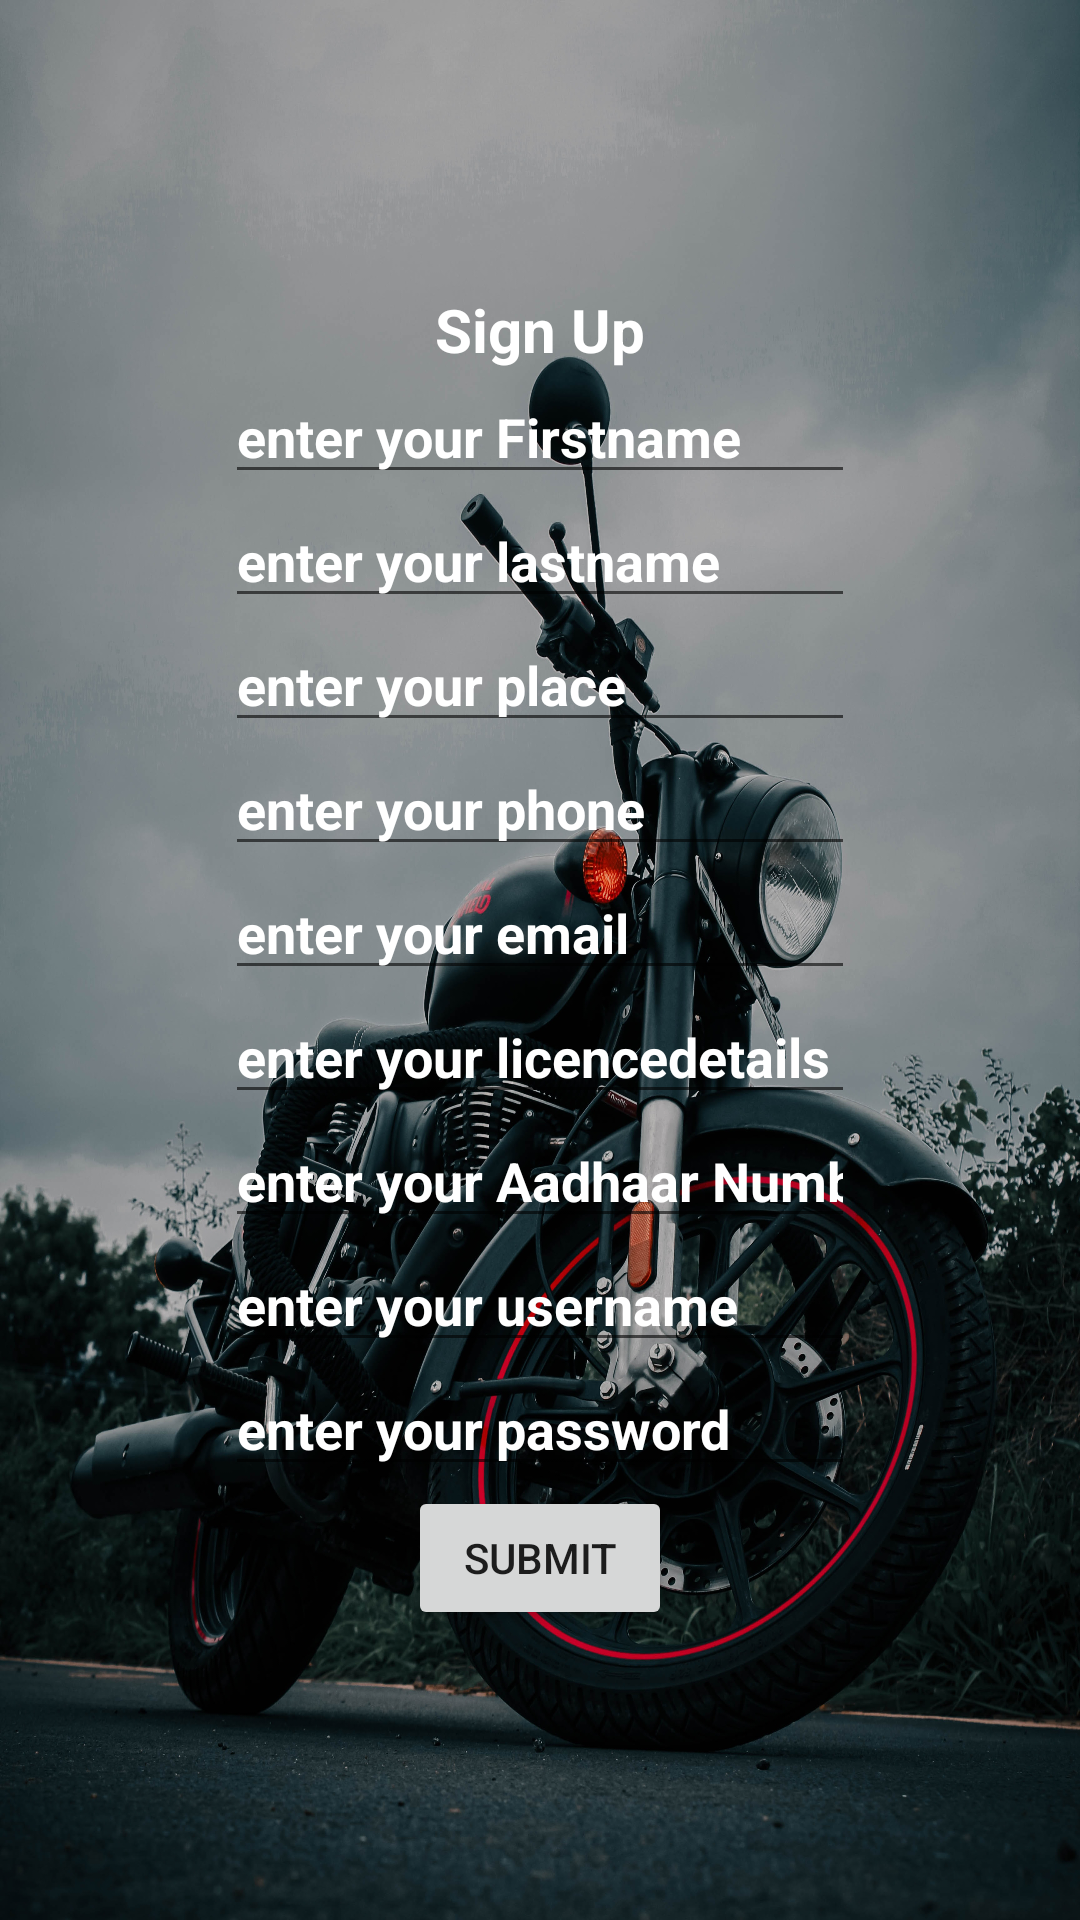

Write the Android layout XML for this screen, with the resource values it uses.
<!-- AndroidManifest.xml: application theme Theme.Royalriding -->
<!-- res/layout/activity_registration.xml -->
<?xml version="1.0" encoding="utf-8"?>
<LinearLayout xmlns:android="http://schemas.android.com/apk/res/android"
    xmlns:app="http://schemas.android.com/apk/res-auto"
    xmlns:tools="http://schemas.android.com/tools"
    android:layout_width="match_parent"
    android:layout_height="match_parent"
    android:gravity="center"
    android:background="@drawable/bike"
    android:orientation="vertical"
    tools:context=".Registration">

    <TextView
        android:id="@+id/textView3"
        android:layout_width="wrap_content"
        android:layout_height="wrap_content"
        android:text="Sign Up"
        android:textColor="#ffff"
        android:textStyle="bold"
        android:textSize="20dp"
        tools:layout_editor_absoluteX="192dp"
        tools:layout_editor_absoluteY="160dp" />

    <EditText
        android:id="@+id/fname"
        android:layout_width="wrap_content"
        android:layout_height="wrap_content"
        android:ems="10"
        android:textColor="@color/white"
        android:textStyle="bold"
        android:textColorHint="#fff"
        android:inputType="textPersonName"
        android:hint="enter your Firstname"
        app:layout_constraintEnd_toEndOf="parent"
        app:layout_constraintStart_toStartOf="parent"
        tools:layout_editor_absoluteY="247dp" />

    <EditText
        android:id="@+id/lname"
        android:layout_width="wrap_content"
        android:layout_height="wrap_content"
        android:ems="10"
        android:textColor="@color/white"
        android:textStyle="bold"
        android:textColorHint="#fff"
        android:inputType="textPersonName"
        android:hint="enter your lastname"
        tools:layout_editor_absoluteX="76dp"
        tools:layout_editor_absoluteY="322dp" />

    <EditText
        android:id="@+id/place"
        android:layout_width="wrap_content"
        android:layout_height="wrap_content"
        android:ems="10"
        android:textColor="@color/white"
        android:textStyle="bold"
        android:textColorHint="#fff"
        android:inputType="textPersonName"
        android:hint="enter your place"
        tools:layout_editor_absoluteX="84dp"
        tools:layout_editor_absoluteY="406dp" />

    <EditText
        android:id="@+id/phone"
        android:layout_width="wrap_content"
        android:layout_height="wrap_content"
        android:ems="10"
        android:textColor="@color/white"
        android:textStyle="bold"
        android:textColorHint="#fff"
        android:inputType="textPersonName"
        android:hint="enter your phone"
        tools:layout_editor_absoluteX="81dp"
        tools:layout_editor_absoluteY="470dp" />

    <EditText
        android:id="@+id/email"
        android:layout_width="wrap_content"
        android:layout_height="wrap_content"
        android:ems="10"
        android:textColor="@color/white"
        android:textStyle="bold"
        android:textColorHint="#fff"
        android:inputType="textPersonName"
        android:hint="enter your email"
        tools:layout_editor_absoluteX="116dp"
        tools:layout_editor_absoluteY="524dp" />

    <EditText
        android:id="@+id/licence"
        android:layout_width="wrap_content"
        android:layout_height="wrap_content"
        android:ems="10"
        android:textColor="@color/white"
        android:textStyle="bold"
        android:textColorHint="#fff"
        android:inputType="textPersonName"
        android:hint="enter your licencedetails"
        tools:layout_editor_absoluteX="84dp"
        tools:layout_editor_absoluteY="406dp" />


    <EditText
        android:id="@+id/aadaar"
        android:layout_width="wrap_content"
        android:layout_height="wrap_content"
        android:ems="10"
        android:textColor="@color/white"
        android:textStyle="bold"
        android:textColorHint="#fff"
        android:inputType="textPersonName"
        android:hint="enter your Aadhaar Number"
        tools:layout_editor_absoluteX="84dp"
        tools:layout_editor_absoluteY="406dp" />



    <EditText
        android:id="@+id/uname"
        android:layout_width="wrap_content"
        android:layout_height="wrap_content"
        android:ems="10"
        android:textColor="@color/white"
        android:textStyle="bold"
        android:textColorHint="#fff"
        android:inputType="textPersonName"
        android:hint="enter your username"
        tools:layout_editor_absoluteX="113dp"
        tools:layout_editor_absoluteY="500dp" />

    <EditText
        android:id="@+id/password"
        android:layout_width="wrap_content"
        android:layout_height="wrap_content"
        android:ems="10"
        android:textColor="@color/white"
        android:textStyle="bold"
        android:textColorHint="#fff"
        android:inputType="textPersonName"
        android:hint="enter your password"
        tools:layout_editor_absoluteX="68dp"
        tools:layout_editor_absoluteY="495dp" />
    <Button
        android:id="@+id/registration"
        android:layout_width="wrap_content"
        android:layout_height="wrap_content"
        android:text="Submit"

        tools:layout_editor_absoluteX="179dp"
        tools:layout_editor_absoluteY="585dp" />
</LinearLayout>
<!-- resources referenced by this layout -->
<resources>
  <!-- drawable bike: jpg bitmap (drawable, 782017 bytes) -->
  <style name="Theme.Royalriding" parent="Theme.MaterialComponents.DayNight.DarkActionBar">
          
          <item name="colorPrimary">@color/purple_500</item>
          <item name="colorPrimaryVariant">@color/purple_700</item>
          <item name="colorOnPrimary">@color/white</item>
          
          <item name="colorSecondary">@color/teal_200</item>
          <item name="colorSecondaryVariant">@color/teal_700</item>
          <item name="colorOnSecondary">@color/black</item>
          
          <item name="android:statusBarColor" tools:targetApi="l">?attr/colorPrimaryVariant</item>
          
      </style>
  <!-- not gathered from this repository: default colours our renderer supplied (Android Studio template values) -->
  <color name="purple_500">#FF6200EE</color>
  <color name="purple_700">#FF3700B3</color>
  <color name="teal_200">#FF03DAC5</color>
  <color name="teal_700">#FF018786</color>
  <color name="black">#FF000000</color>
  <color name="white">#FFFFFFFF</color>
</resources>
